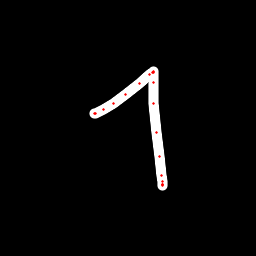

Values plotted in this chart, from the file beside it:
x, y, hover, eod
94.29, 113.1, 0.0, 0.0
94.57, 113.1, 0.0, 0.0
95.5, 113, 0.0, 0.0
103.1, 109.1, 0.0, 0.0
113.5, 103, 0.0, 0.0
125.9, 94.07, 0.0, 0.0
139.7, 83.1, 0.0, 0.0
149.5, 74.53, 0.0, 0.0
152.8, 72.12, 0.0, 0.0
153.4, 71.88, 0.0, 0.0
153.6, 72.9, 0.0, 0.0
153.1, 82.54, 0.0, 0.0
153.8, 103.2, 0.0, 0.0
156.5, 132.9, 0.0, 0.0
159.2, 156, 0.0, 0.0
161.3, 175.2, 0.0, 0.0
162.9, 181.6, 0.0, 0.0
162.4, 184.9, 0.0, 0.0
162.6, 185.3, 0.0, 0.0
162.3, 184.9, 0.0, 1.0
